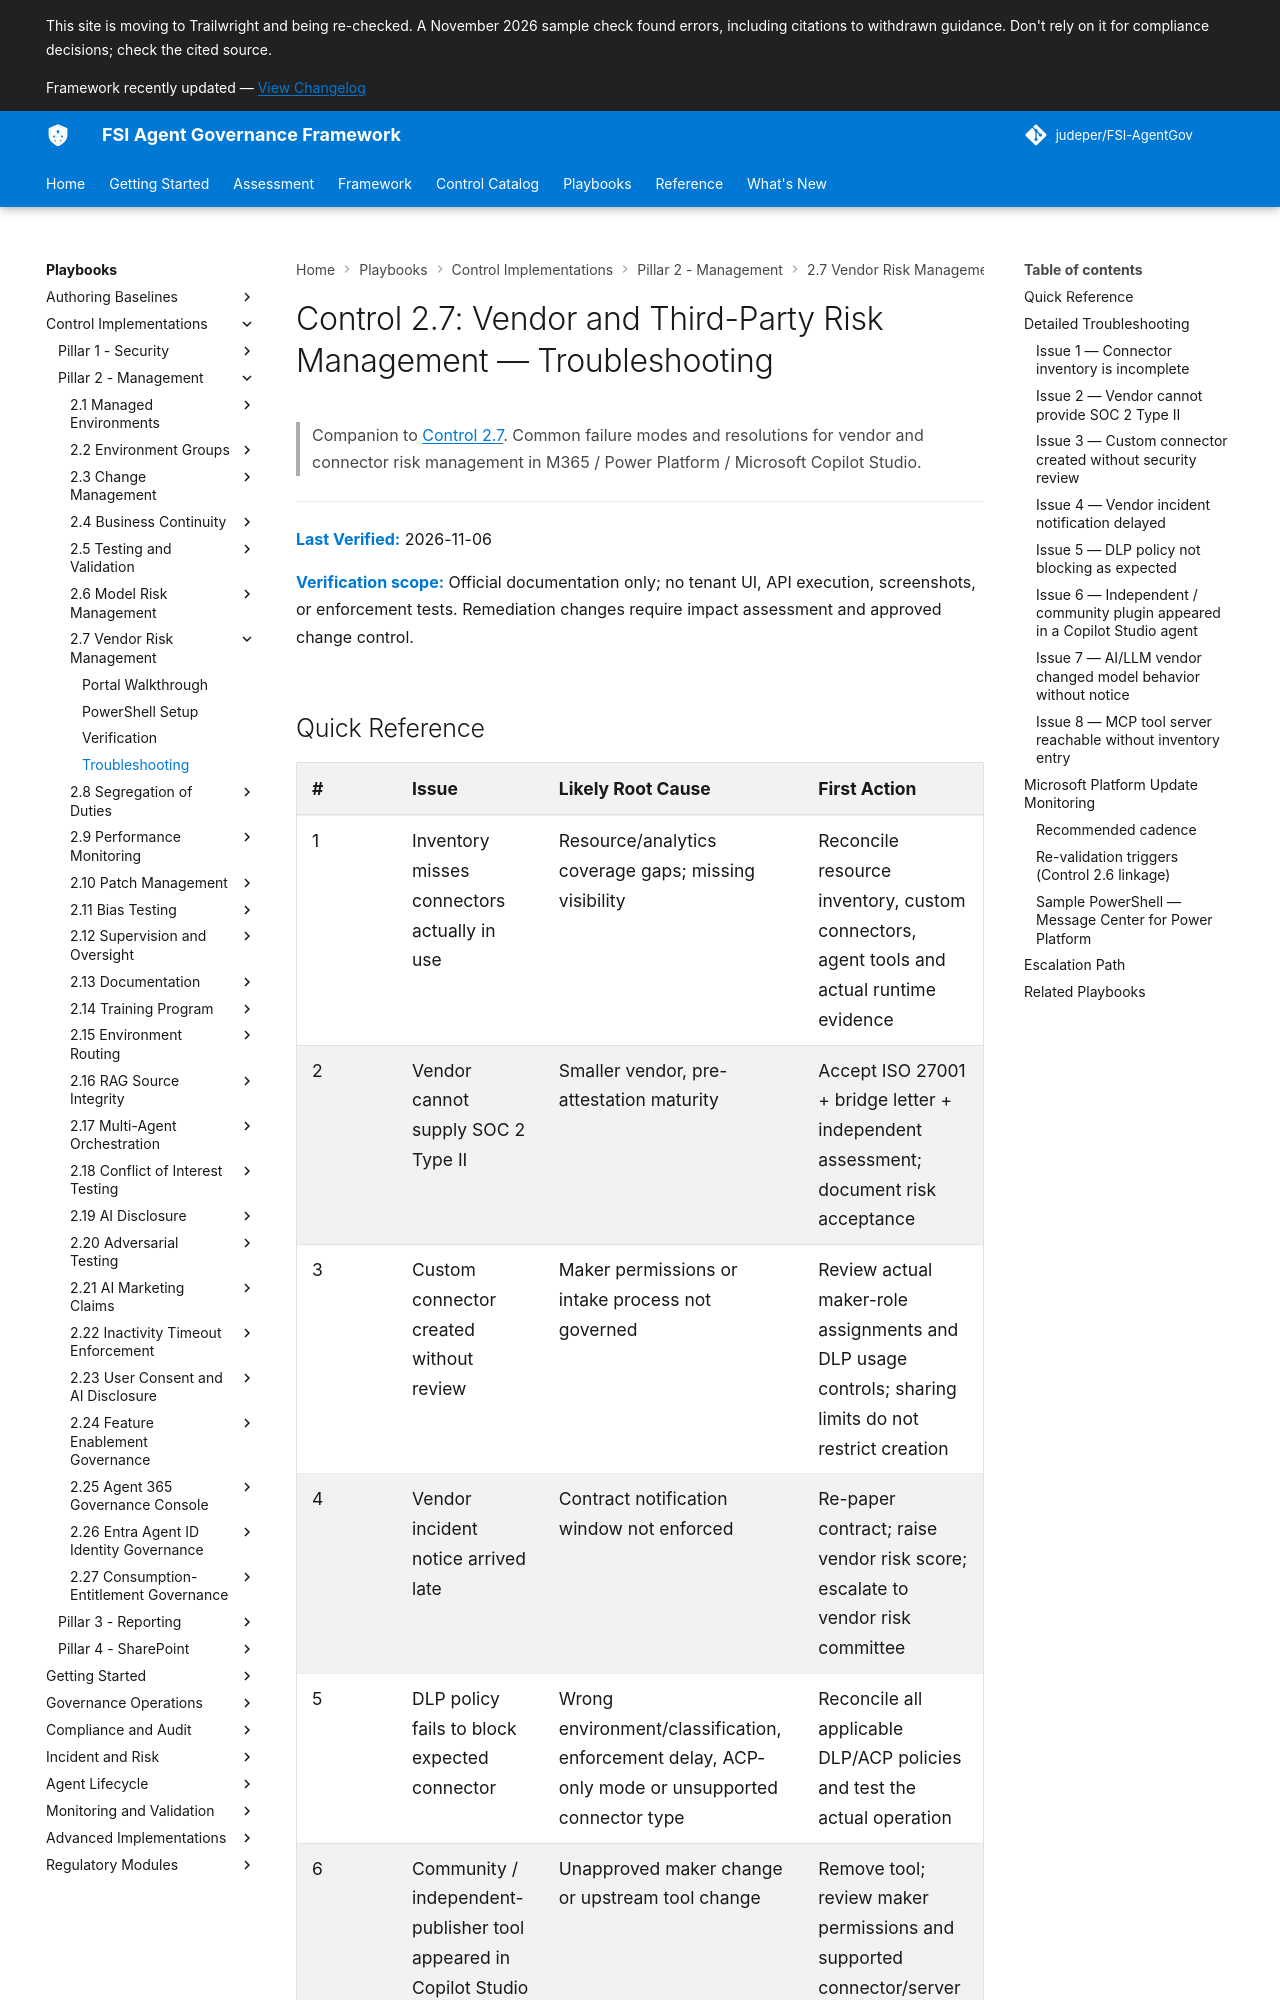

repository: judeper/FSI-AgentGov · page: playbooks/control-implementations/2.7/troubleshooting/index.html · generator: mkdocs

# Control 2.7: Vendor and Third-Party Risk Management — Troubleshooting

> Companion to [Control 2.7](../../../controls/pillar-2-management/2.7-vendor-and-third-party-risk-management.md). Common failure modes and resolutions for vendor and connector risk management in M365 / Power Platform / Microsoft Copilot Studio.

---

**Last Verified:** 2026-11-06

**Verification scope:** Official documentation only; no tenant UI, API execution, screenshots, or enforcement tests. Remediation changes require impact assessment and approved change control.

## Quick Reference

| # | Issue | Likely Root Cause | First Action |
|---|-------|-------------------|--------------|
| 1 | Inventory misses connectors actually in use | Resource/analytics coverage gaps; missing visibility | Reconcile resource inventory, custom connectors, agent tools and actual runtime evidence |
| 2 | Vendor cannot supply SOC 2 Type II | Smaller vendor, pre-attestation maturity | Accept ISO 27001 + bridge letter + independent assessment; document risk acceptance |
| 3 | Custom connector created without review | Maker permissions or intake process not governed | Review actual maker-role assignments and DLP usage controls; sharing limits do not restrict creation |
| 4 | Vendor incident notice arrived late | Contract notification window not enforced | Re-paper contract; raise vendor risk score; escalate to vendor risk committee |
| 5 | DLP policy fails to block expected connector | Wrong environment/classification, enforcement delay, ACP-only mode or unsupported connector type | Reconcile all applicable DLP/ACP policies and test the actual operation |
| 6 | Community / independent-publisher tool appeared in Copilot Studio agent | Unapproved maker change or upstream tool change | Remove tool; review maker permissions and supported connector/server restrictions |
| 7 | LLM vendor changed model behavior with no notice | Contract clause weak or absent | Trigger Control 2.6 re-validation; re-paper contract; consider vendor change |
| 8 | MCP tool server reachable from agent without inventory entry | Unapproved server binding or intake bypass | Remove binding/block supported connector or server; identify actual operator and risk tier |

---

## Detailed Troubleshooting
